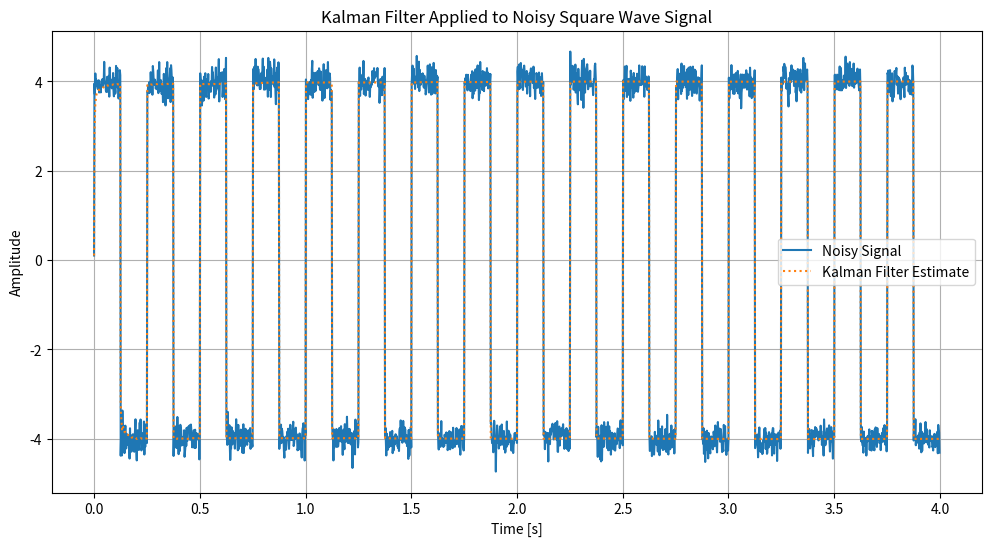

Python code for this plot:
from scipy import signal
import matplotlib.pyplot as plt
import numpy as np
import math

# Functions for Kalman filter operations
def Kalman_Gain(Error_Est, Error_Measure):
    return Error_Est / (Error_Est + Error_Measure)

def Est_current(KG, Mea, Est_before):
    return Est_before + KG * (Mea - Est_before)

def Error_Est_current(KG, Error_Est_before):
    return (1 - KG) * Error_Est_before

# Function to generate a noisy square wave signal
def generate_square_wave(frequency, amplitude, duration, sample_rate, noise_level):
    t = np.linspace(0, duration, int(sample_rate * duration), endpoint=False)
    signal = amplitude * np.sign(np.sin(2 * np.pi * frequency * t))
    
    noise = np.random.normal(0, noise_level, signal.shape)
    noisy_signal = signal + noise
    
    return t, noisy_signal

# Function to plot the signal
def plot_signal(t, signal, title='Square Wave Signal'):
    plt.figure(figsize=(10, 4))
    plt.plot(t, signal, label='Noisy Signal')
    plt.title(title)
    plt.xlabel('Time [s]')
    plt.ylabel('Amplitude')
    plt.grid(True)
    plt.legend()
    plt.show()

# Parameters
frequency = 4  # Hz
amplitude = 4.0
duration = 4.0  # seconds
sample_rate = 500  # samples per second
noise_level = 0.2
threshold = 0.2 # Threshold for noise detection

# Generate and plot the noisy square wave signal
t, noisy_signal = generate_square_wave(frequency, amplitude, duration, sample_rate, noise_level)
# plot_signal(t, noisy_signal)  # Optional: plot the noisy signal

# Kalman filter initialization
Initial_EST = noisy_signal[0]
Initial_Error = 0.5
Error_Meas = 0.2
Estimate_High = Initial_EST
Estimate_low = -Initial_EST
Error_Est_before_Low = Initial_Error
Error_Est_before_High = Initial_Error
Err_Est_current_Low = Initial_Error
Err_Est_current_High = Initial_Error
estimates = []

# Apply the Kalman filter
# Apply the Kalman filter
for i in range(len(t)):
    Mea = noisy_signal[i]
    if Mea >= threshold:
        KG_High = Kalman_Gain(Err_Est_current_High, Error_Meas)
        Estimate_High = Est_current(KG_High, Mea, Estimate_High) 
        Err_Est_current_High = Error_Est_current(KG_High, Error_Est_before_High)
        Error_Est_before_High = Err_Est_current_High
        estimates.append(Estimate_High)
    elif Mea <= -threshold:
        KG_Low = Kalman_Gain(Err_Est_current_Low, Error_Meas)
        Estimate_low = Est_current(KG_Low, Mea, Estimate_low)   
        Err_Est_current_Low = Error_Est_current(KG_Low, Error_Est_before_Low)
        Error_Est_before_Low = Err_Est_current_Low
        estimates.append(Estimate_low)
    else:
        estimates.append(Mea)


estimates = np.array(estimates)

# Plot the results
plt.figure(figsize=(12, 6))
plt.plot(t, noisy_signal, label='Noisy Signal')
plt.plot(t, estimates, label='Kalman Filter Estimate', linestyle='dotted')
plt.title('Kalman Filter Applied to Noisy Square Wave Signal')
plt.xlabel('Time [s]')
plt.ylabel('Amplitude')
plt.legend()
plt.grid(True)
plt.show()
